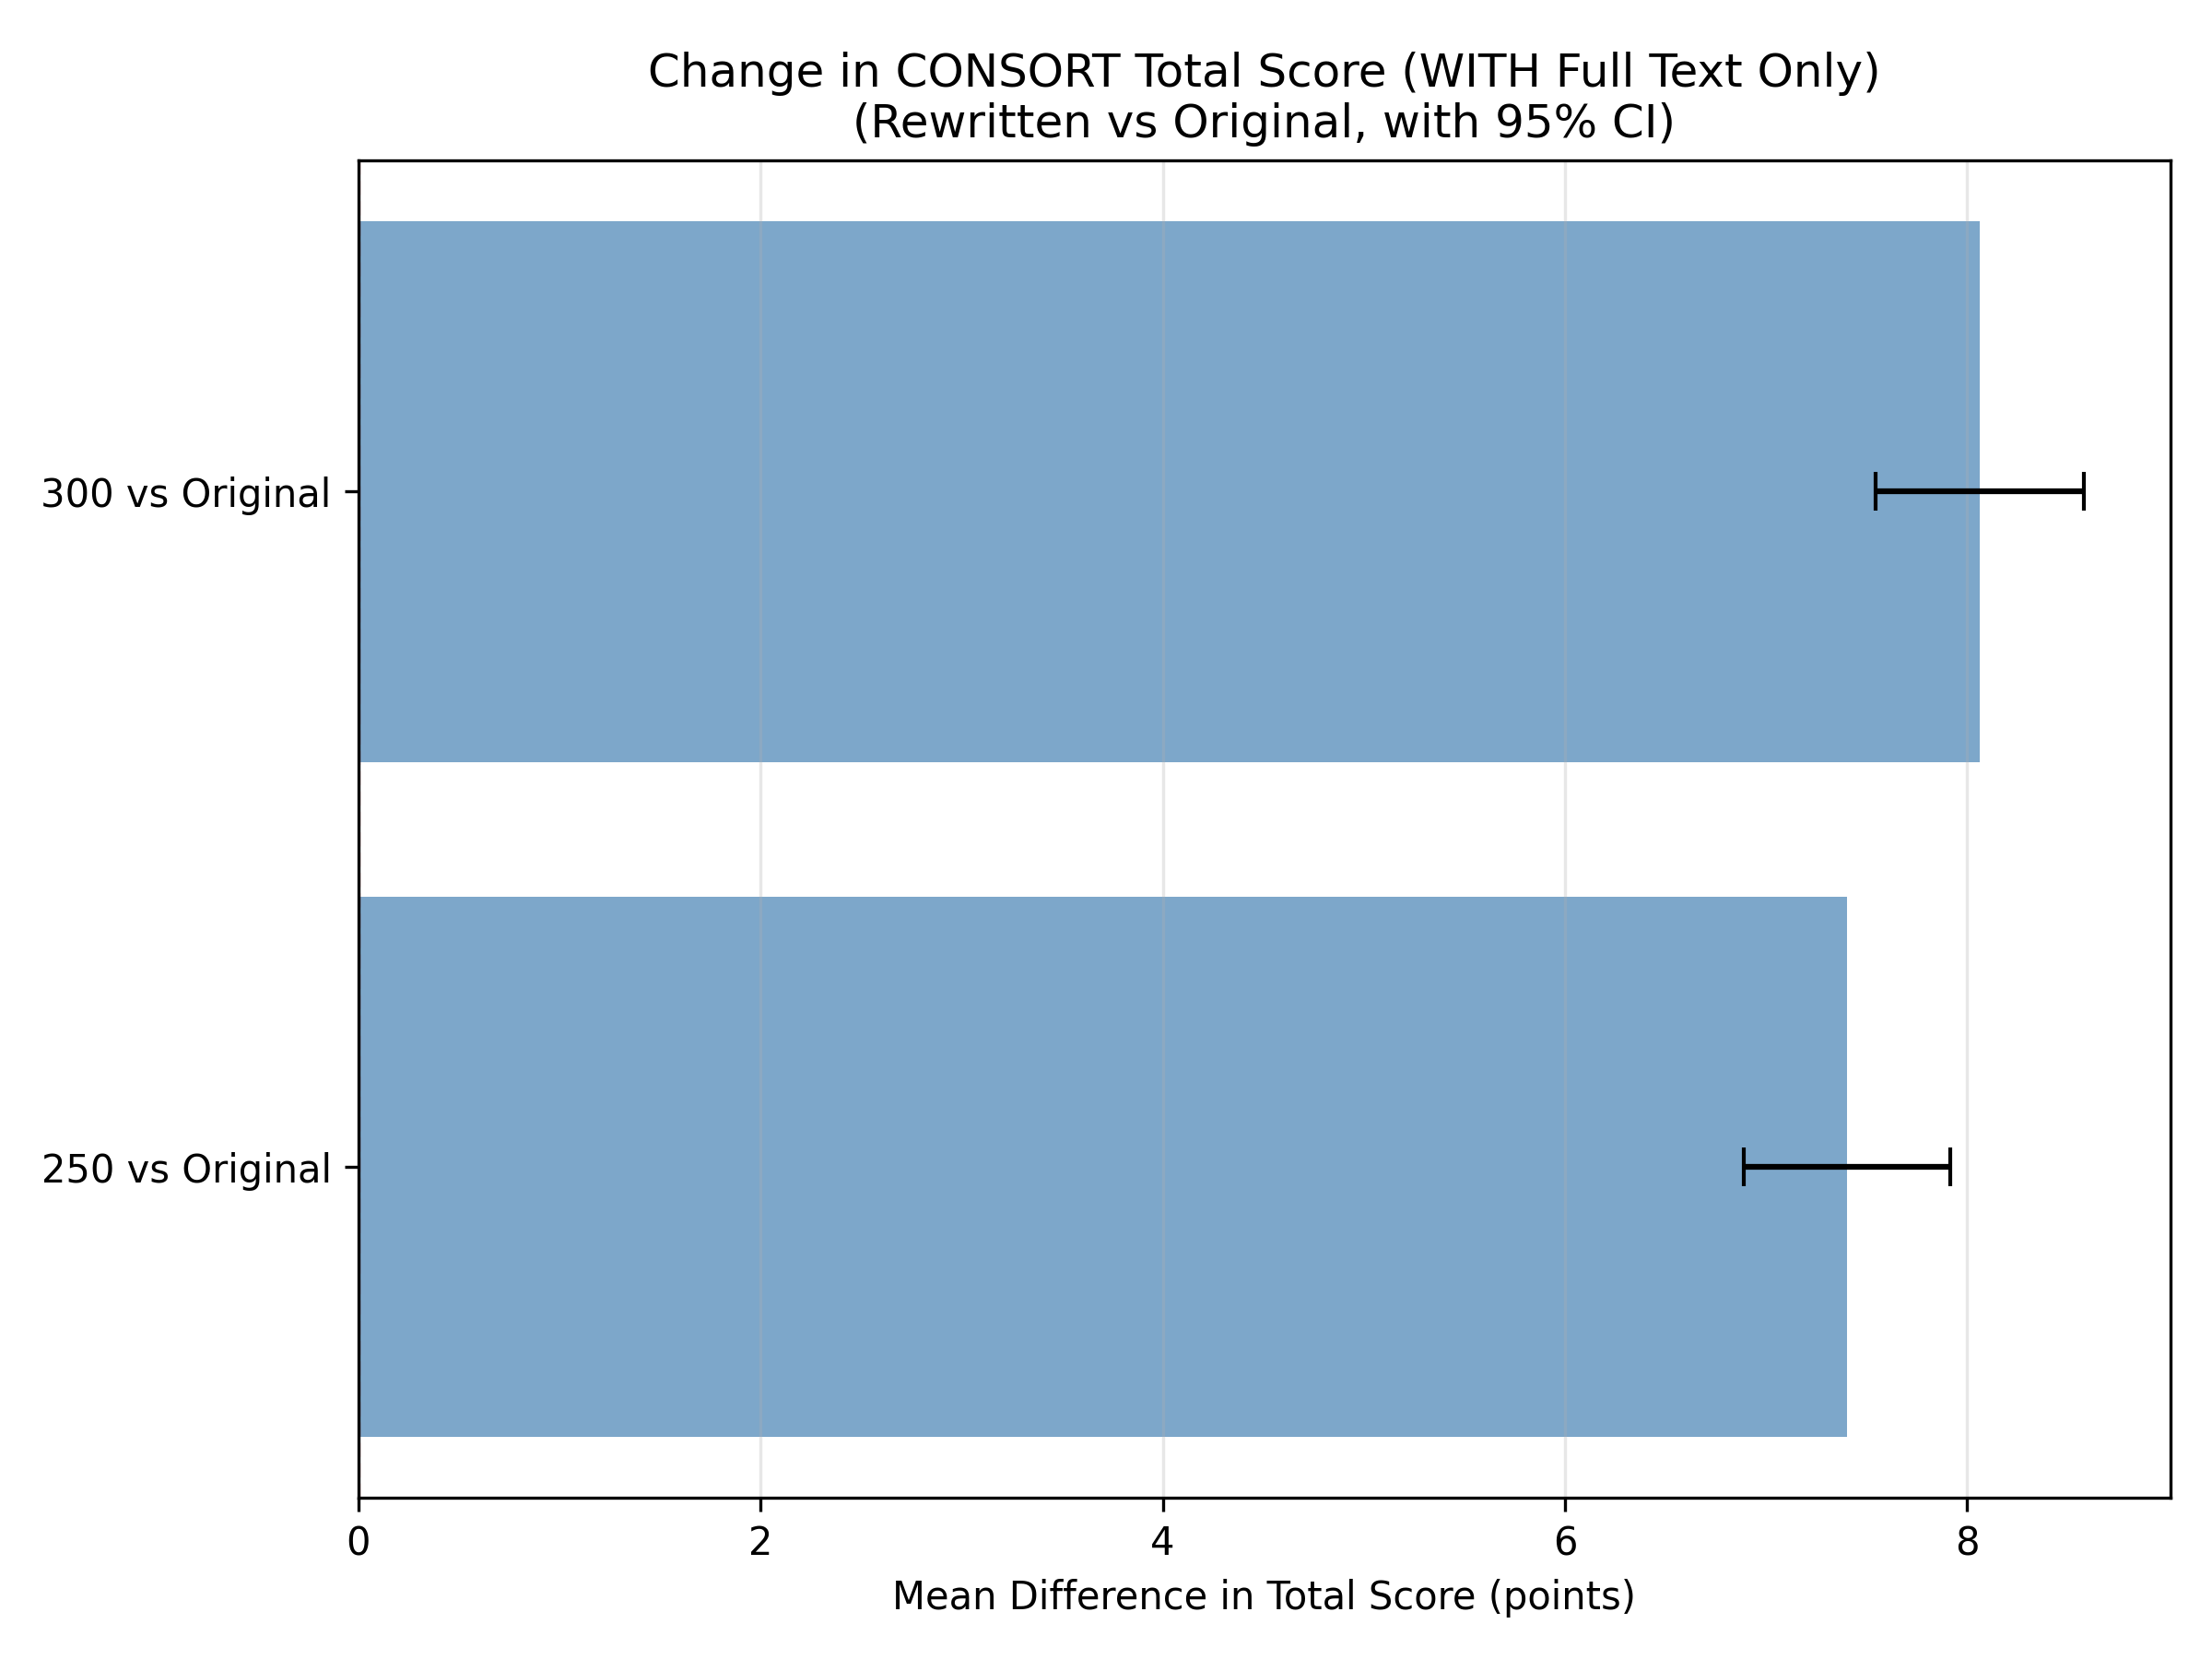

The table this chart was drawn from, first rows:
comparison, n_pairs, mean_diff, median_diff, sd_diff, ci_lower, ci_upper, t_stat, p_value, cohens_d
250 vs Original, 651, 7.402, 6.0, 6.697, 6.887, 7.918, 28.2, 6.730781794040056e-115, 1.105
300 vs Original, 651, 8.065, 6.0, 6.726, 7.547, 8.582, 30.59, 5.28460625698783e-128, 1.199
